Run: headless pygame with SDL's dummy video driver; simulated clock (each Clock.tick advances the game by its frame time, no real sleeping); random seed 0; keys injected as events and as key.get_pressed() state; no mouse input.
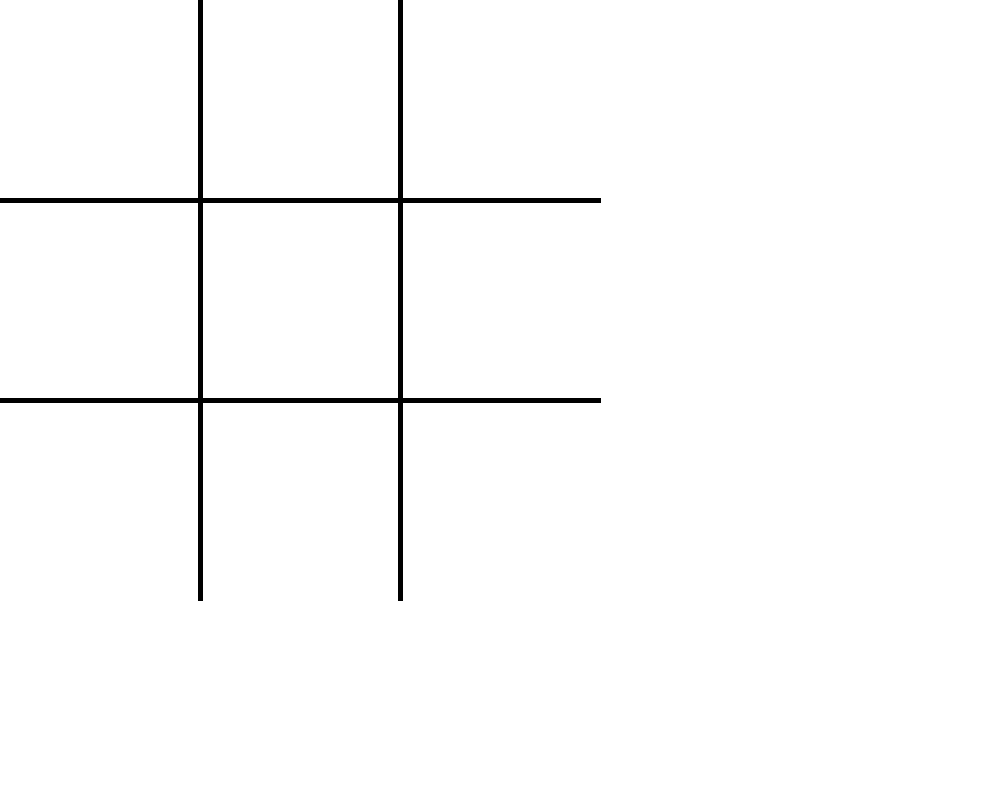
Frame 1 of 4 · flips 1–60 · no input
Frame 2 of 4 · flips 61–180 · tapped SPACE, RETURN · held RIGHT (→), D · screen unchanged from frame 1, image omitted
Frame 3 of 4 · flips 181–300 · held DOWN (↓), S · screen unchanged from frame 2, image omitted
Frame 4 of 4 · flips 301–420 · held LEFT (←), A, UP (↑), W · screen unchanged from frame 3, image omitted

The pygame program that drew these frames:

import random
import pygame
import sys

#nastavení barev
BILA = (255, 255, 255)
CERNA = (0, 0, 0)

#nastavení herního pole
pole = [[None, None, None],
    [None, None, None],
    [None, None, None]]
#nastavení hráčů
HRAC_X = "X"
HRAC_O = "O"

pygame.init()#inicializace pygame modulu

#nastavení velikosti okna
SIRKA, VYSKA = 1000, 800
OKNO = pygame.display.set_mode((SIRKA, VYSKA))

#nastavení názvu okna
pygame.display.set_caption("Tic Tac Toe")
pismo = pygame.font.SysFont("Arial", 24)

bezi = True
hodiny = pygame.time.Clock()

#nastavení velikosti políčka
VELIKOST_POLICKA = 200

#funkce pro vykreslení herního pole
def vykresli_pole():
    OKNO.fill(BILA)

    # Draw vertical lines
    for i in range(1, 3):
        pygame.draw.line(OKNO, CERNA, (i * VELIKOST_POLICKA, 0), (i * VELIKOST_POLICKA, VELIKOST_POLICKA * 3), 5)
    # Draw horizontal lines

    for i in range(1, 3):
        pygame.draw.line(OKNO, CERNA, (0, i * VELIKOST_POLICKA), (VELIKOST_POLICKA * 3, i * VELIKOST_POLICKA), 5)
        
    # Draw X and O
    for radek in range(3):
        for sloupec in range(3):
            if pole[radek][sloupec] is not None:
                text = pismo.render(pole[radek][sloupec], True, CERNA)
                OKNO.blit(text, (sloupec * VELIKOST_POLICKA + 80, radek * VELIKOST_POLICKA + 80))

while bezi:
    for udalost in pygame.event.get():
        if udalost.type == pygame.QUIT:
            bezi = False
    vykresli_pole()
    pygame.display.flip()
    hodiny.tick(60)
